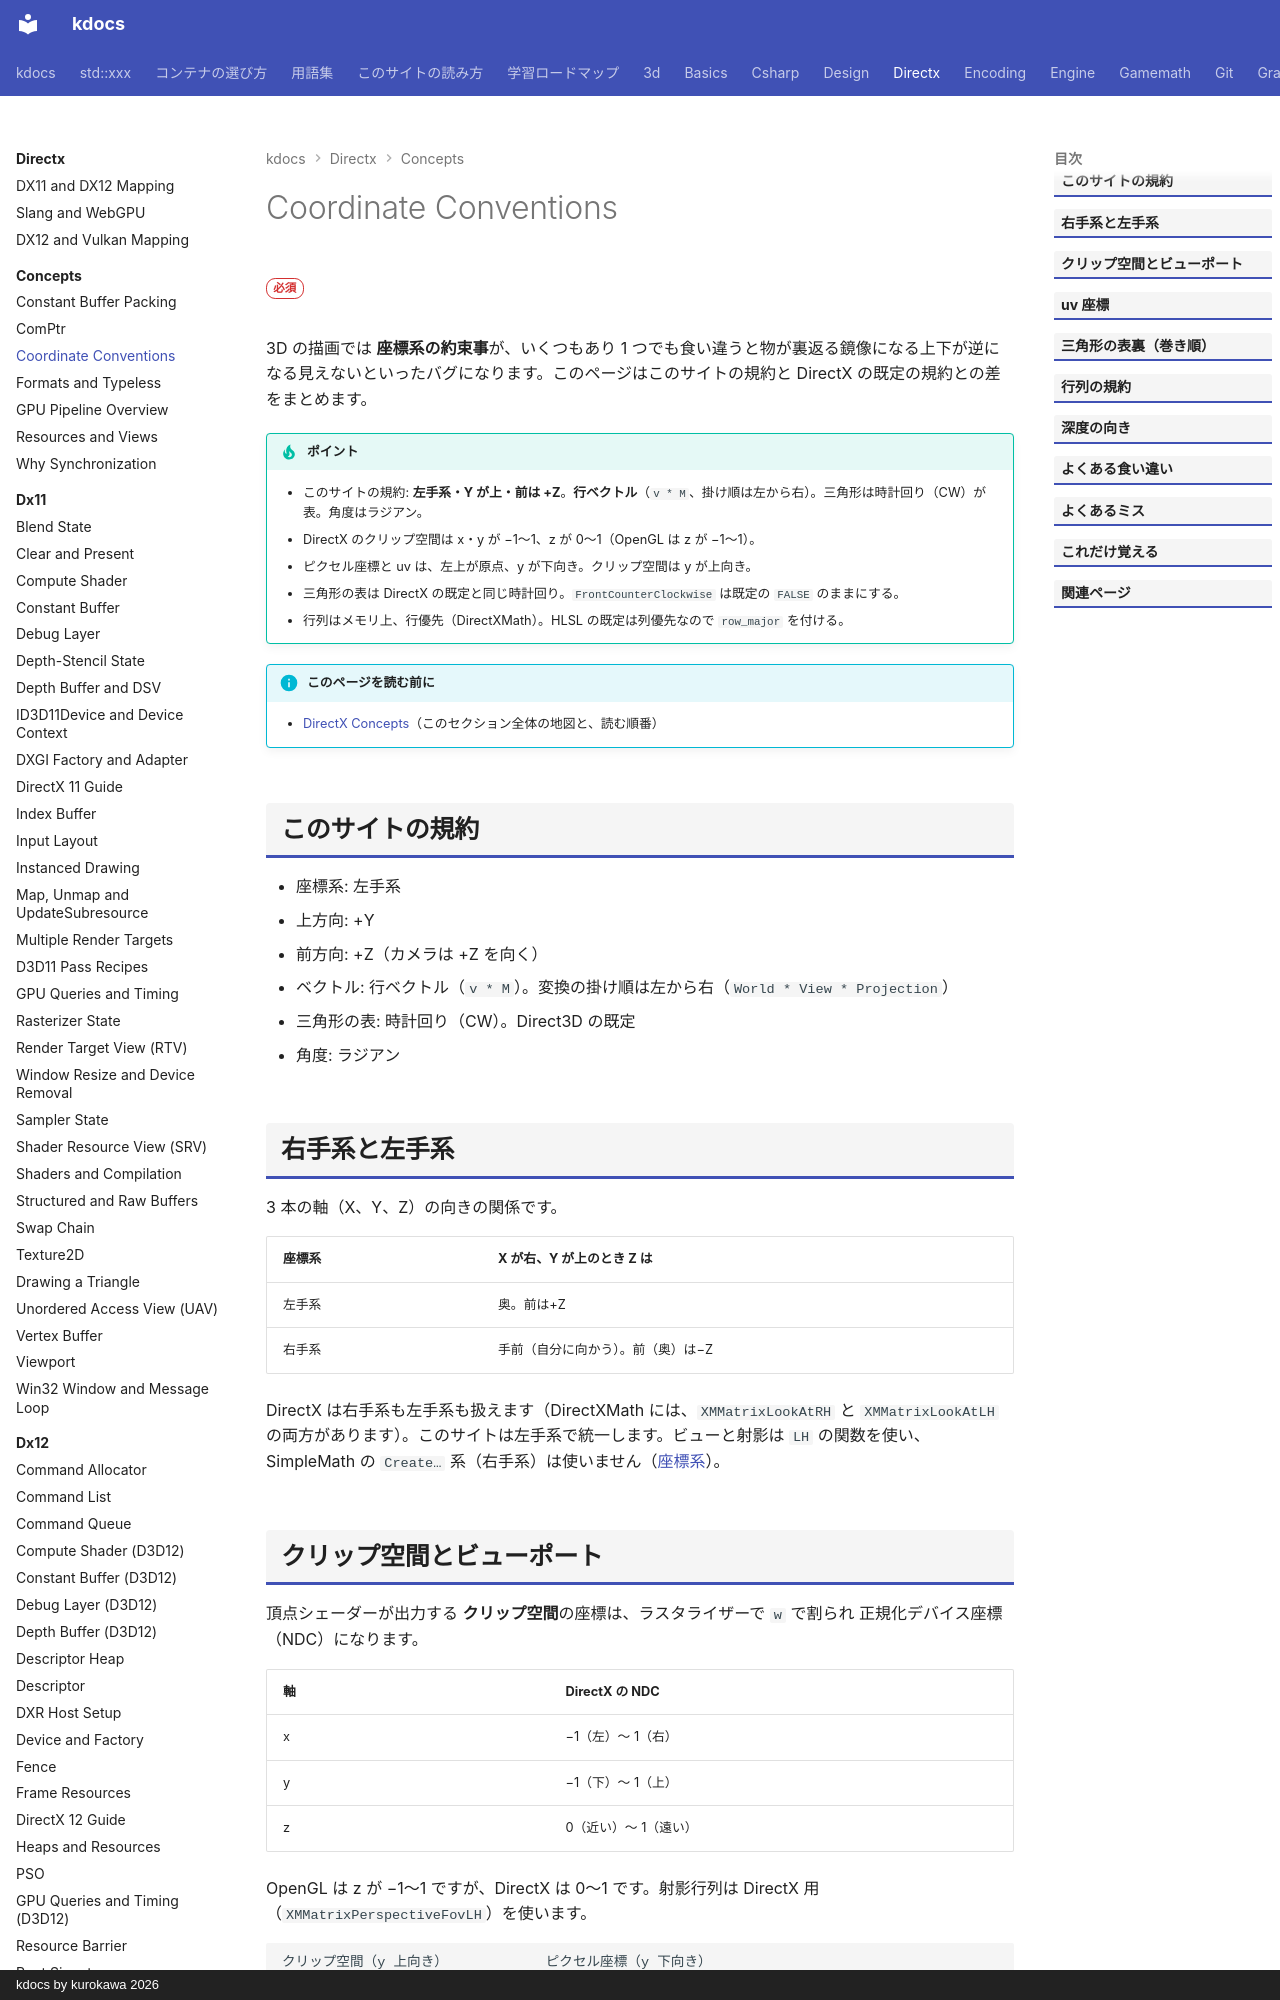

repository: qwzxdf/kdocs · page: directx/concepts/conventions/index.html · generator: mkdocs · copyright: kdocs by kurokawa 2026

---
title: Coordinate Conventions
tags:
  - DirectX
---

# Coordinate Conventions

<div class="page-badges" markdown>
<span class="rank rank-must">必須</span>
</div>

3D の描画では <strong>座標系の約束事</strong>が、いくつもあり 1 つでも食い違うと物が裏返る鏡像になる上下が逆になる見えないといったバグになります。このページはこのサイトの規約と DirectX の既定の規約との差をまとめます。

!!! tip "ポイント"
    - このサイトの規約: <strong>左手系・Y が上・前は +Z</strong>。<strong>行ベクトル</strong>（`v * M`、掛け順は左から右）。三角形は時計回り（CW）が表。角度はラジアン。
    - DirectX のクリップ空間は x・y が −1〜1、z が 0〜1（OpenGL は z が −1〜1）。
    - ピクセル座標と uv は、左上が原点、y が下向き。クリップ空間は y が上向き。
    - 三角形の表は DirectX の既定と同じ時計回り。`FrontCounterClockwise` は既定の `FALSE` のままにする。
    - 行列はメモリ上、行優先（DirectXMath）。HLSL の既定は列優先なので `row_major` を付ける。

!!! info "このページを読む前に"
    - [DirectX Concepts](index.md)（このセクション全体の地図と、読む順番）

## このサイトの規約

- 座標系: 左手系
- 上方向: +Y
- 前方向: +Z（カメラは +Z を向く）
- ベクトル: 行ベクトル（`v * M`）。変換の掛け順は左から右（`World * View * Projection`）
- 三角形の表: 時計回り（CW）。Direct3D の既定
- 角度: ラジアン

## 右手系と左手系

3 本の軸（X、Y、Z）の向きの関係です。

| 座標系 | X が右、Y が上のとき Z は |
| --- | --- |
| 左手系 | 奥。前は+Z |
| 右手系 | 手前（自分に向かう）。前（奥）は−Z |

DirectX は右手系も左手系も扱えます（DirectXMath には、`XMMatrixLookAtRH` と `XMMatrixLookAtLH` の両方があります）。このサイトは左手系で統一します。ビューと射影は `LH` の関数を使い、SimpleMath の `Create…` 系（右手系）は使いません（[座標系](../../gamemath/coordinate-systems.md)）。
